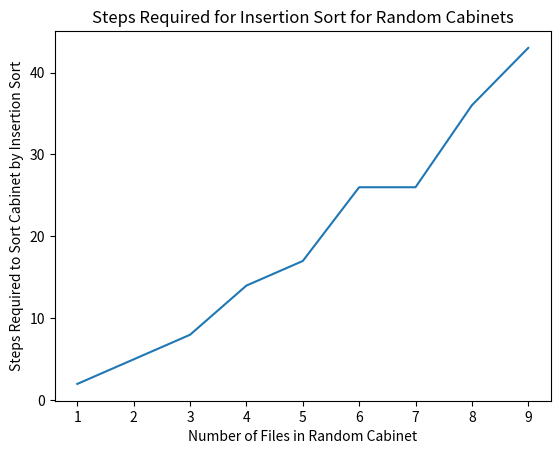

The matplotlib source for this figure:
def insert_cabinet(cabinet,to_insert):
    check_location = len(cabinet) - 1
    insert_location = 0
    global stepcounter
    while(check_location >= 0):
        ''' the first step counter in a loop....'''
        stepcounter += 1
        if to_insert > cabinet[check_location]:
            insert_location = check_location + 1
            check_location = - 1
        check_location = check_location - 1

    ''' the last step counter'''
    stepcounter += 1

    cabinet.insert(insert_location, to_insert)
    return (cabinet)


def insertion_sort(cabinet):
    newcabinet = []
    global stepcounter
    while len(cabinet) > 0:

        stepcounter += 1
        to_insert = cabinet.pop(0)
        newcabinet = insert_cabinet(newcabinet,to_insert)
    return(newcabinet)



import random
random.seed(5000)
xs = list(range(1,10))


def check_steps(size_of_cabinet):

    cabinet = [ int(500 * random.random())
               for i in range(size_of_cabinet) ]
    print(size_of_cabinet,'>> ', cabinet)
    global stepcounter
    stepcounter = 0
    sortedcabinet = insertion_sort(cabinet)

    return (stepcounter)



random.seed(5040)
size_of_cabinet = 10
xs = list(range(1,10))
ys = [check_steps(x)
      for x in xs]
# print(ys)
import matplotlib.pyplot as plt
plt.plot(xs,ys)
plt.title('Steps Required for Insertion Sort for Random Cabinets')
plt.xlabel('Number of Files in Random Cabinet')
plt.ylabel('Steps Required to Sort Cabinet by Insertion Sort')
plt.show()